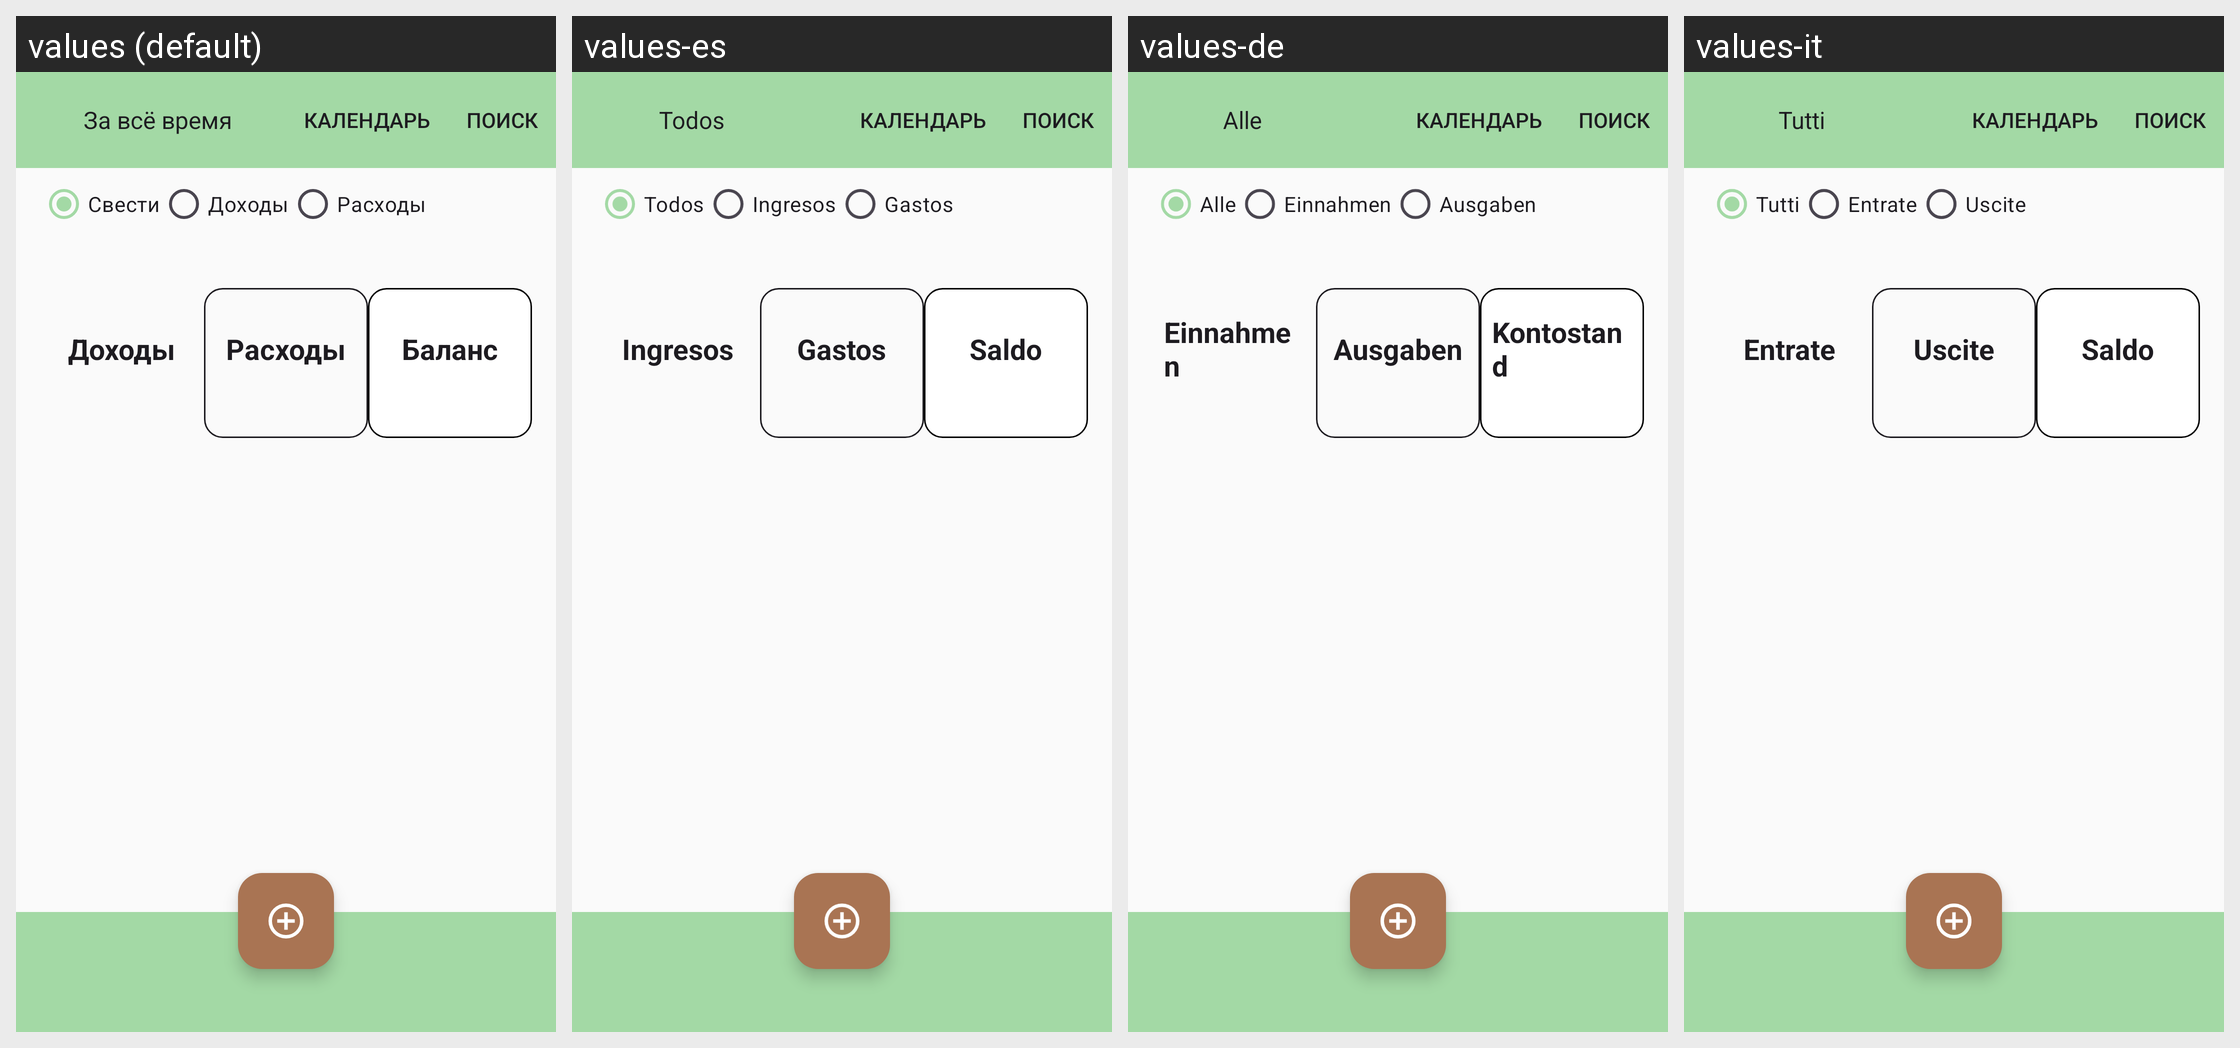

For this localized Android screen grid, give each drawn string resource with its value in every locale shown.
Android screen res/layout/activity_main.xml rendered under 4 locales, left to right: values (default), values-es, values-de, values-it. Device: Nexus 5 (rendered at 1080×1920; each locale shown at half size, 540×960, under a caption strip naming it); theme Theme.MoneyMind.
Other locales in the repository, not shown: values-ar, values-en, values-fr, values-ja, values-ko, values-tr, values-zh.
Strings drawn on this screen, with the default value and each locale's value (text and hints the layout hard-codes, and strings that could not be matched under every locale, appear in the picture but are not listed):

filter_all
  values: Свести
  values-es: Todos
  values-de: Alle
  values-it: Tutti

filter_incomes
  values: Доходы
  values-es: Ingresos
  values-de: Einnahmen
  values-it: Entrate

filter_expenses
  values: Расходы
  values-es: Gastos
  values-de: Ausgaben
  values-it: Uscite

balance
  values: Баланс
  values-es: Saldo
  values-de: Kontostand
  values-it: Saldo
